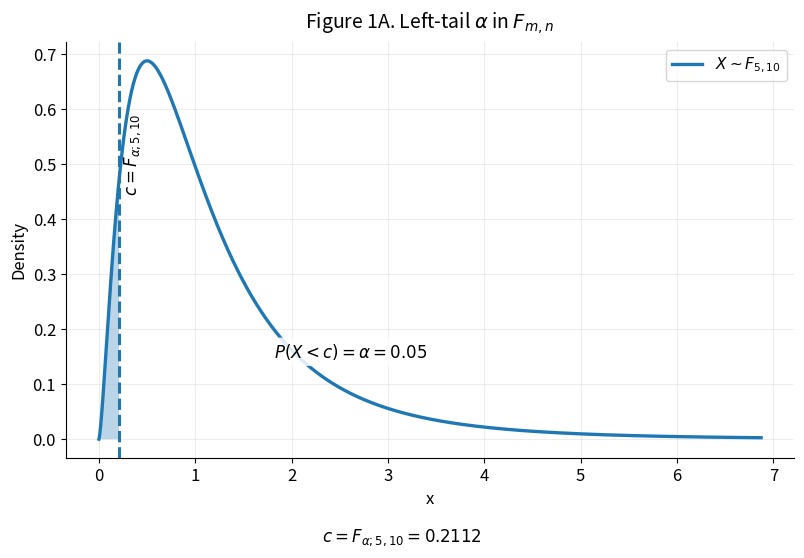
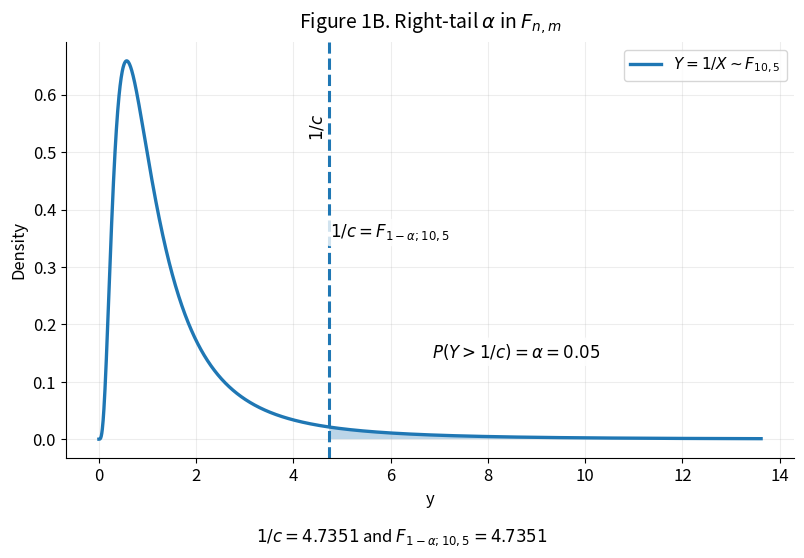
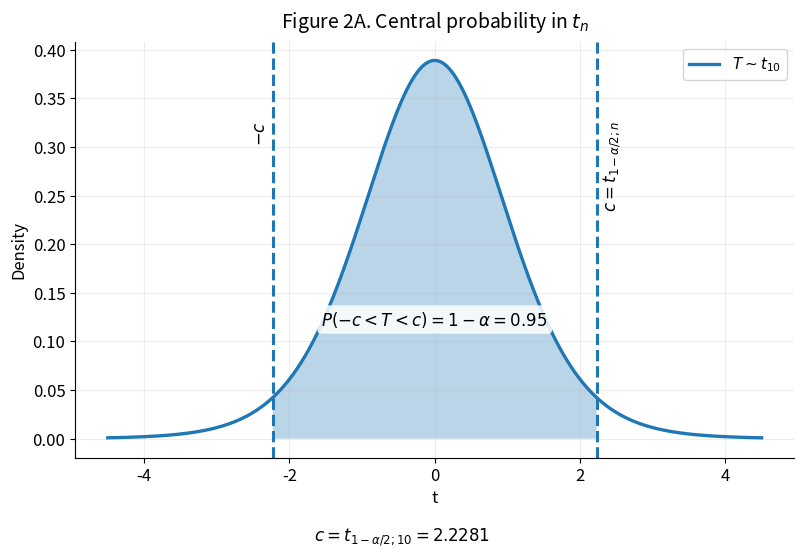
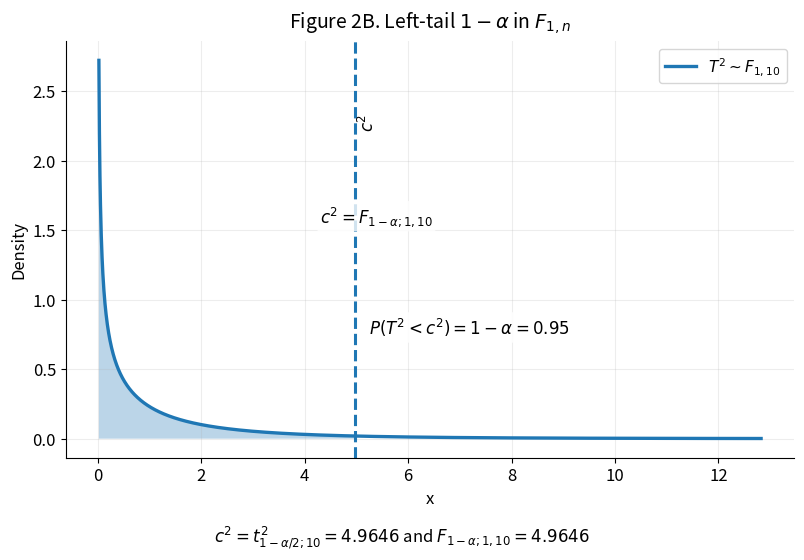

Recreate these plots in Python, in order.
import numpy as np
import matplotlib.pyplot as plt
from scipy.stats import f, t

# ============================================================
# Parameters (edit if needed)
# ============================================================
alpha = 0.05
m = 5
n = 10

# ============================================================
# Quantiles
# ============================================================
# Identity 1: F_{alpha;m,n} = 1 / F_{1-alpha;n,m}
c_F = f.ppf(alpha, m, n)
inv_c = 1 / c_F
q_F_nm = f.ppf(1 - alpha, n, m)

# Identity 2: t_{1-alpha/2;n}^2 = F_{1-alpha;1,n}
c_t = t.ppf(1 - alpha / 2, n)
c_t_sq = c_t ** 2
q_F_1n = f.ppf(1 - alpha, 1, n)

# ============================================================
# Global style
# ============================================================
plt.rcParams.update({
    "figure.dpi": 130,
    "font.size": 12,
    "axes.titlesize": 14,
    "axes.labelsize": 12,
    "legend.fontsize": 11,
    "axes.spines.top": False,
    "axes.spines.right": False,
    "axes.grid": True,
    "grid.alpha": 0.22,
    "grid.linestyle": "-",
})

# ============================================================
# Figure 1A: X ~ F(m,n), left-tail alpha
# ============================================================
fig, ax = plt.subplots(figsize=(8.2, 5.6))

xmax1 = max(f.ppf(0.995, m, n), c_F * 3)
x1 = np.linspace(1e-4, xmax1, 2500)
y1 = f.pdf(x1, m, n)

ax.plot(x1, y1, linewidth=2.4, label=fr"$X \sim F_{{{m},{n}}}$")
mask_left = x1 <= c_F
ax.fill_between(x1[mask_left], y1[mask_left], alpha=0.30)

ax.axvline(c_F, linestyle="--", linewidth=2.2)
ax.text(c_F + 0.03, ax.get_ylim()[1] * 0.82,
        fr"$c = F_{{\alpha;{m},{n}}}$",
        rotation=90, va="top", ha="left")

ax.text(xmax1 * 0.38, ax.get_ylim()[1] * 0.22,
        fr"$P(X<c)=\alpha={alpha}$",
        ha="center", va="center",
        bbox=dict(boxstyle="round,pad=0.25", fc="white", ec="none", alpha=0.85))

ax.set_title(r"Figure 1A. Left-tail $\alpha$ in $F_{m,n}$", pad=10)
ax.set_xlabel("x")
ax.set_ylabel("Density")
ax.legend(loc="upper right", frameon=True)

fig.text(0.5, 0.02, fr"$c = F_{{\alpha;{m},{n}}} = {c_F:.4f}$", ha="center")
plt.tight_layout(rect=[0, 0.05, 1, 1])
plt.savefig("fig1A_F_left_tail.png", dpi=300, bbox_inches="tight")
plt.show()

# ============================================================
# Figure 1B: Y = 1/X ~ F(n,m), right-tail alpha
# ============================================================
fig, ax = plt.subplots(figsize=(8.2, 5.6))

xmax2 = max(f.ppf(0.995, n, m), inv_c * 1.8)
x2 = np.linspace(1e-4, xmax2, 2500)
y2 = f.pdf(x2, n, m)

ax.plot(x2, y2, linewidth=2.4, label=fr"$Y=1/X \sim F_{{{n},{m}}}$")
mask_right = x2 >= inv_c
ax.fill_between(x2[mask_right], y2[mask_right], alpha=0.30)

ax.axvline(inv_c, linestyle="--", linewidth=2.2)
ax.text(inv_c - 0.05, ax.get_ylim()[1] * 0.82, r"$1/c$",
        rotation=90, va="top", ha="right")

ax.text(xmax2 * 0.63, ax.get_ylim()[1] * 0.22,
        fr"$P(Y>1/c)=\alpha={alpha}$",
        ha="center", va="center",
        bbox=dict(boxstyle="round,pad=0.25", fc="white", ec="none", alpha=0.85))

ax.text(xmax2 * 0.44, ax.get_ylim()[1] * 0.52,
        fr"$1/c = F_{{1-\alpha;{n},{m}}}$",
        ha="center", va="center",
        bbox=dict(boxstyle="round,pad=0.20", fc="white", ec="none", alpha=0.80))

ax.set_title(r"Figure 1B. Right-tail $\alpha$ in $F_{n,m}$", pad=10)
ax.set_xlabel("y")
ax.set_ylabel("Density")
ax.legend(loc="upper right", frameon=True)

fig.text(0.5, 0.02,
         fr"$1/c = {inv_c:.4f}$ and $F_{{1-\alpha;{n},{m}}} = {q_F_nm:.4f}$",
         ha="center")
plt.tight_layout(rect=[0, 0.05, 1, 1])
plt.savefig("fig1B_F_right_tail.png", dpi=300, bbox_inches="tight")
plt.show()

# ============================================================
# Figure 2A: T ~ t_n, central probability 1-alpha
# ============================================================
fig, ax = plt.subplots(figsize=(8.2, 5.6))

xmin3 = min(-4.5, -c_t - 1.0)
xmax3 = max(4.5, c_t + 1.0)
x3 = np.linspace(xmin3, xmax3, 2500)
y3 = t.pdf(x3, n)

ax.plot(x3, y3, linewidth=2.4, label=fr"$T \sim t_{{{n}}}$")
mask_center = (x3 >= -c_t) & (x3 <= c_t)
ax.fill_between(x3[mask_center], y3[mask_center], alpha=0.30)

ax.axvline(-c_t, linestyle="--", linewidth=2.2)
ax.axvline(c_t, linestyle="--", linewidth=2.2)

ax.text(-c_t - 0.06, ax.get_ylim()[1] * 0.80, r"$-c$",
        rotation=90, va="top", ha="right")
ax.text(c_t + 0.06, ax.get_ylim()[1] * 0.80, r"$c=t_{1-\alpha/2;n}$",
        rotation=90, va="top", ha="left")

ax.text(0, ax.get_ylim()[1] * 0.30,
        fr"$P(-c<T<c)=1-\alpha={1-alpha}$",
        ha="center", va="center",
        bbox=dict(boxstyle="round,pad=0.25", fc="white", ec="none", alpha=0.85))

ax.set_title(r"Figure 2A. Central probability in $t_n$", pad=10)
ax.set_xlabel("t")
ax.set_ylabel("Density")
ax.legend(loc="upper right", frameon=True)

fig.text(0.5, 0.02, fr"$c=t_{{1-\alpha/2;{n}}}={c_t:.4f}$", ha="center")
plt.tight_layout(rect=[0, 0.05, 1, 1])
plt.savefig("fig2A_t_central.png", dpi=300, bbox_inches="tight")
plt.show()

# ============================================================
# Figure 2B: T^2 ~ F(1,n), left-tail 1-alpha at c^2
# ============================================================
fig, ax = plt.subplots(figsize=(8.2, 5.6))

# Start slightly away from 0 to avoid the spike dominating the whole plot
xmax4 = max(f.ppf(0.995, 1, n), c_t_sq * 1.5)
x4 = np.linspace(0.02, xmax4, 2500)
y4 = f.pdf(x4, 1, n)

ax.plot(x4, y4, linewidth=2.4, label=fr"$T^2 \sim F_{{1,{n}}}$")
mask_left2 = x4 <= c_t_sq
ax.fill_between(x4[mask_left2], y4[mask_left2], alpha=0.30)

ax.axvline(c_t_sq, linestyle="--", linewidth=2.2)
ax.text(c_t_sq + 0.06, ax.get_ylim()[1] * 0.82, r"$c^2$",
        rotation=90, va="top", ha="left")

ax.text(xmax4 * 0.56, ax.get_ylim()[1] * 0.28,
        fr"$P(T^2<c^2)=1-\alpha={1-alpha}$",
        ha="center", va="center",
        bbox=dict(boxstyle="round,pad=0.25", fc="white", ec="none", alpha=0.85))

ax.text(xmax4 * 0.42, ax.get_ylim()[1] * 0.56,
        fr"$c^2 = F_{{1-\alpha;1,{n}}}$",
        ha="center", va="center",
        bbox=dict(boxstyle="round,pad=0.20", fc="white", ec="none", alpha=0.80))

# Optional visual cap if you want an even flatter look:
# ax.set_ylim(0, 1.2)

ax.set_title(r"Figure 2B. Left-tail $1-\alpha$ in $F_{1,n}$", pad=10)
ax.set_xlabel("x")
ax.set_ylabel("Density")
ax.legend(loc="upper right", frameon=True)

fig.text(0.5, 0.02,
         fr"$c^2=t_{{1-\alpha/2;{n}}}^2={c_t_sq:.4f}$ and $F_{{1-\alpha;1,{n}}}={q_F_1n:.4f}$",
         ha="center")
plt.tight_layout(rect=[0, 0.05, 1, 1])
plt.savefig("fig2B_F_left_tail_from_t2.png", dpi=300, bbox_inches="tight")
plt.show()

# ============================================================
# Final console check
# ============================================================
print("Numeric checks:")
print(f"F_(alpha;{m},{n}) = {c_F:.6f}")
print(f"1 / F_(1-alpha;{n},{m}) = {1/q_F_nm:.6f}")
print(f"t_(1-alpha/2;{n})^2 = {c_t_sq:.6f}")
print(f"F_(1-alpha;1,{n}) = {q_F_1n:.6f}")
